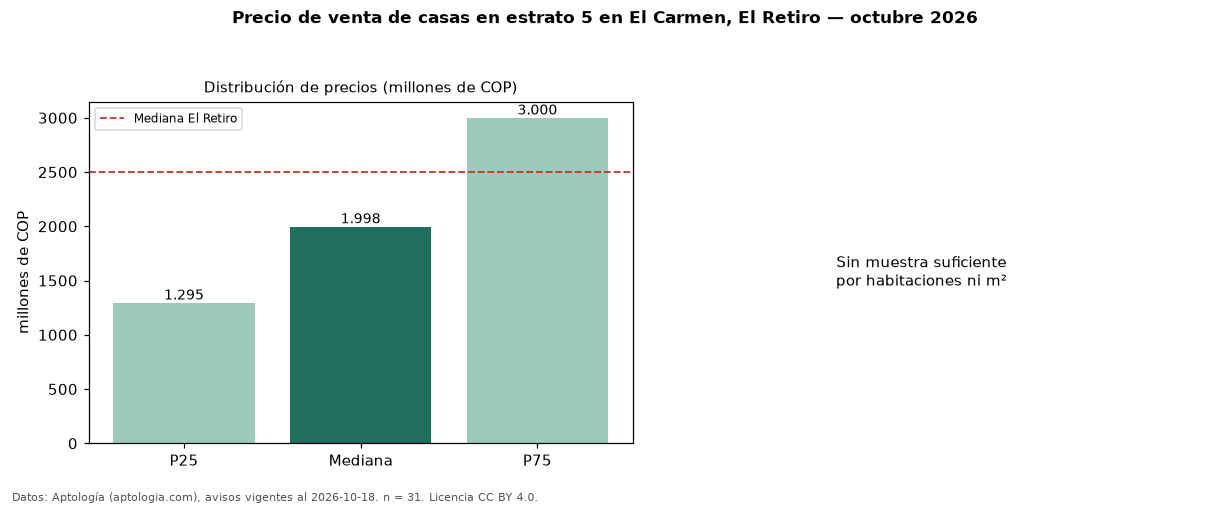

The file beside this chart, header and first rows:
seccion, metrica, valor, moneda, n
filtro, estrato, 5, , 31
precio, p25, 1295000000, COP, 31
precio, mediana, 1998000000, COP, 31
precio, p75, 3000000000, COP, 31
precio, minimo, 660000000, COP, 31
precio, maximo, 4500000000, COP, 31
admin, mediana_admin_mes, 545000, COP, 23
banos, mediana_banos, 4.0, , 
estrato, estrato_mas_frecuente, 5, , 31
habitaciones, 3+, 2089000000, COP, 30
ciudad, mediana_ciudad_referencia, 2500000000, COP, 
ciudad, mediana_m2_ciudad, 7842105, COP, 
fuente, fecha_datos, 2026-10-18, , 
fuente, atribucion, https://www.aptologia.com/casas-en-venta…, , 
fuente, licencia, CC BY 4.0, , 
